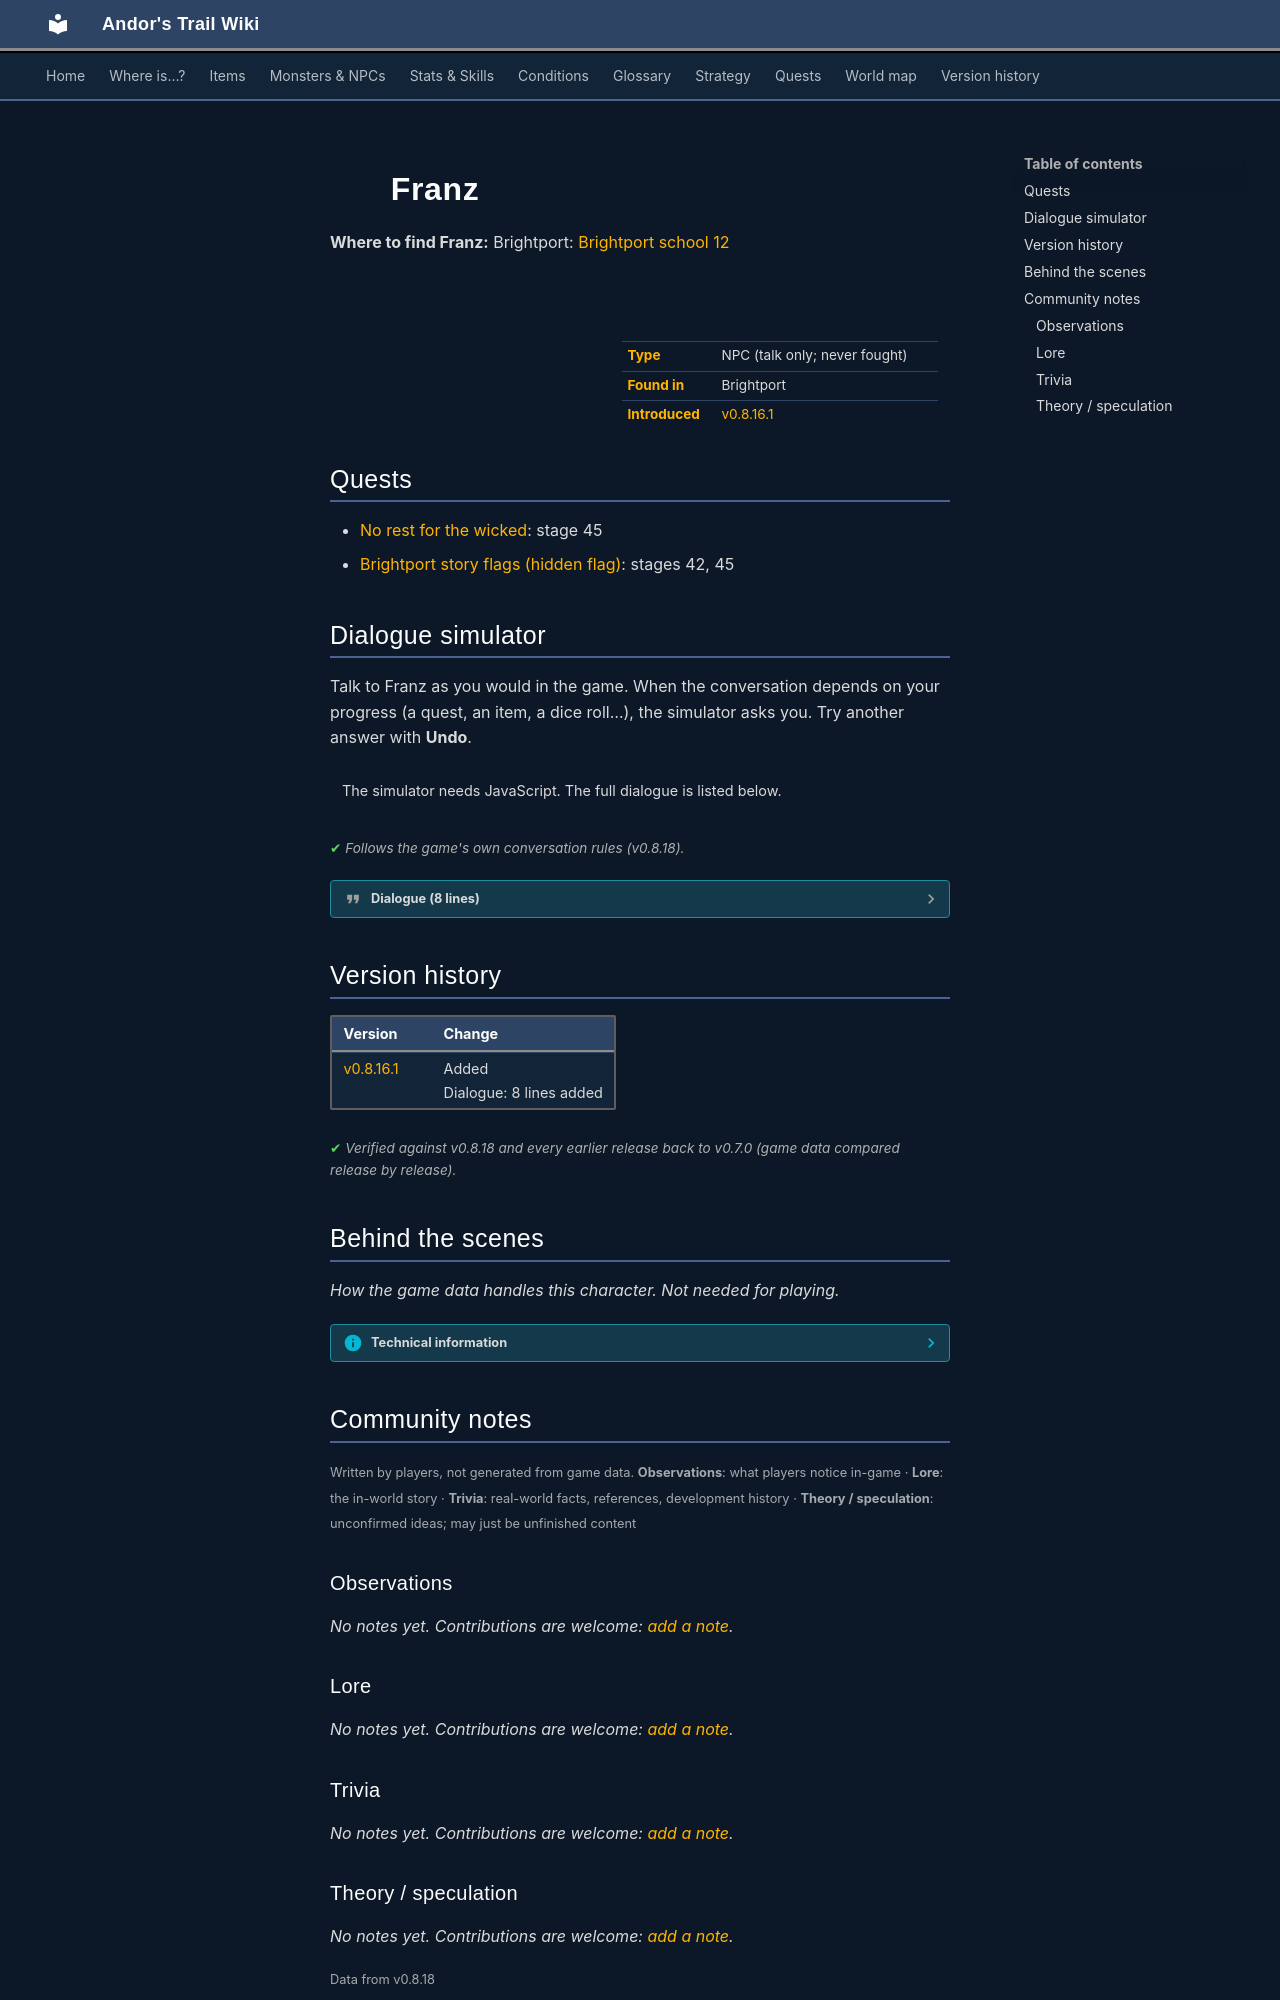

repository: asdfghjkl628/Andor-s-Trail-Wikiiii · page: monsters/brightportnpc4/index.html · generator: mkdocs

---
description: "Franz is a non-player character (NPC) in Andor's Trail, found in Brightport."
---

# ![](../assets/icons/monsters/monsters_ld1_34.png){ .sprite } Franz

**Where to find Franz:** Brightport: [Brightport school 12](../maps/brightport_school12.md#pin-npc-brightportnpc4)

<div class="infobox" markdown>

<p class="ib-img"><img class="sprite" src="../../assets/icons/monsters/monsters_ld1_34.png" alt=""></p>

| | |
|---|---|
| **Type** | NPC (talk only; never fought) |
| **Found in** | Brightport |
| **Introduced** | [v0.8.16.1](../versions/0.8.16.1.md) |

</div>

## Quests

- [No rest for the wicked](../quests/Stanwickquest.md): stage 45
- [Brightport story flags (hidden flag)](../quests/brightport_nondisplay.md): stages 42, 45

## Dialogue simulator

Talk to Franz as you would in the game. When the conversation depends on your progress (a quest, an item, a dice roll…), the simulator asks you. Try another answer with **Undo**.

<div class="dlg-sim" data-src="../../assets/dialogue/brightport_franz_selector.json" data-npc="Franz" markdown="0"><noscript>The simulator needs JavaScript. The full dialogue is listed below.</noscript></div>

<p class="verified">Follows the game's own conversation rules (v0.8.18).</p>

??? quote "Dialogue (8 lines)"

    *Exactly as in the game files. Each line appears once; links jump to where a choice leads.*

    <span id="d-brightport_franz_selector"></span>**`brightport_franz_selector`** *(silent check: the first matching branch below is taken)*

    - Next *(if NOT 6 rounds passed since timer “franz_note_read_timer”; NOT latest stage of [No rest for the wicked](../quests/Stanwickquest.md#stage-45) is 45; reached stage 45 of [Brightport story flags (hidden flag)](../quests/brightport_nondisplay.md#stage-45))* → [brightport_franz3](#d-brightport_franz3)
    - Next *(if reached stage 45 of [Brightport story flags (hidden flag)](../quests/brightport_nondisplay.md#stage-45); 6 rounds passed since timer “franz_note_read_timer”; NOT reached stage 45 of [No rest for the wicked](../quests/Stanwickquest.md#stage-45))* → [brightport_franz](#d-brightport_franz)
    - Next → [brightport_franz1](#d-brightport_franz1)

    <span id="d-brightport_franz3"></span>**`brightport_franz3`** Franz: “I haven't read your question yet. Come back later.”


    <span id="d-brightport_franz"></span>**`brightport_franz`** Franz: “I've read your question, but I must say, your handwriting could use some improvement.”

    - “Hey, if you'd slain dragons like me, you wouldn't have time to practice either.” → [brightport_franz4](#d-brightport_franz4)
    - “Tsk, skip to the answer please.” → [brightport_franz4](#d-brightport_franz4)

    <span id="d-brightport_franz1"></span>**`brightport_franz1`** [Franz](../monsters/brightportnpc4.md): “I am currently busy grading today's assignment papers. If you have any questions, please write them down and bring them to me.”

    - “[Give written note]” *(if hand over 1× [Written note](../items/brightport_note.md))* → [brightport_franz2](#d-brightport_franz2)
    - “Could you tell me what you know about the library theft?” *(if NOT reached stage 45 of [Brightport story flags (hidden flag)](../quests/brightport_nondisplay.md#stage-45); reached stage 25 of [No rest for the wicked](../quests/Stanwickquest.md#stage-25))* → [brightport_franz6](#d-brightport_franz6)
    - “Never mind, that's too much hassle.” → *conversation ends*

    <span id="d-brightport_franz4"></span>**`brightport_franz4`** Franz: “There is not much I can tell you about the incident. None of us teachers knew anything about the scroll or where it was kept. In such a case, one might presume that the most logical step would be to investigate the room where it was stored.” — **effects:** sets stage 45 of [No rest for the wicked](../quests/Stanwickquest.md#stage-45)

    - Next → [brightport_franz5](#d-brightport_franz5)

    <span id="d-brightport_franz2"></span>**`brightport_franz2`** Franz: “I'll read it next after I'm done with this other paper. Please come back later.” — **effects:** sets stage 45 of [Brightport story flags (hidden flag)](../quests/brightport_nondisplay.md#stage-45), starts timer “franz_note_read_timer”


    <span id="d-brightport_franz6"></span>**`brightport_franz6`** Franz: “As I've said, I'm busy. Write your question down and I'll answer you later.” — **effects:** sets stage 42 of [Brightport story flags (hidden flag)](../quests/brightport_nondisplay.md#stage-42)

    - “[Guess I'll find some paper and ink.]” → *conversation ends*

    <span id="d-brightport_franz5"></span>**`brightport_franz5`** Franz: “However, the library was locked, so one would need to ask the Headmaster for permission.”

    - “Thanks, I will do that.” → *conversation ends*



## Version history

| Version | Change |
|---|---|
| [v0.8.16.1](../versions/0.8.16.1.md) | Added<br>Dialogue: 8 lines added |

<p class="verified">Verified against v0.8.18 and every earlier release back to v0.7.0 (game data compared release by release).</p>


## Behind the scenes

*How the game data handles this character. Not needed for playing.*

??? info "Technical information"

    | | |
    |---|---|
    | Entry ID | `brightportnpc4` |
    | Type (wiki) | NPC |
    | Spawn group | `brightportnpc4` |
    | Loot table | – |
    | Conversation | `brightport_franz_selector` |
    | Faction | – |
    | Movement | – |
    | Icon | `monsters_ld1:34` |
    | Defined in | `res/raw/monsterlist_brightport.json` |

    Raw data:

    ```json
    {
     "id": "brightportnpc4",
     "name": "Franz",
     "iconID": "monsters_ld1:34",
     "phraseID": "brightport_franz_selector"
    }
    ```


## Community notes

<small>Written by players, not generated from game data. **Observations**: what players notice in-game · **Lore**: the in-world story · **Trivia**: real-world facts, references, development history · **Theory / speculation**: unconfirmed ideas; may just be unfinished content</small>

### Observations

*No notes yet. Contributions are welcome: [add a note](https://github.com/asdfghjkl628/Andor-s-Trail-Wikiiii/new/main/notes/monsters?filename=brightportnpc4.md&value=%23%23%20Observations%0A%0A%3C%21--%20what%20players%20notice%20in-game%20--%3E%0A%0A%23%23%20Lore%0A%0A%3C%21--%20the%20in-world%20story%20--%3E%0A%0A%23%23%20Trivia%0A%0A%3C%21--%20real-world%20facts%2C%20references%2C%20development%20history%20--%3E%0A%0A%23%23%20Theory%20/%20speculation%0A%0A%3C%21--%20unconfirmed%20ideas%3B%20may%20just%20be%20unfinished%20content%20--%3E%0A).*

### Lore

*No notes yet. Contributions are welcome: [add a note](https://github.com/asdfghjkl628/Andor-s-Trail-Wikiiii/new/main/notes/monsters?filename=brightportnpc4.md&value=%23%23%20Observations%0A%0A%3C%21--%20what%20players%20notice%20in-game%20--%3E%0A%0A%23%23%20Lore%0A%0A%3C%21--%20the%20in-world%20story%20--%3E%0A%0A%23%23%20Trivia%0A%0A%3C%21--%20real-world%20facts%2C%20references%2C%20development%20history%20--%3E%0A%0A%23%23%20Theory%20/%20speculation%0A%0A%3C%21--%20unconfirmed%20ideas%3B%20may%20just%20be%20unfinished%20content%20--%3E%0A).*

### Trivia

*No notes yet. Contributions are welcome: [add a note](https://github.com/asdfghjkl628/Andor-s-Trail-Wikiiii/new/main/notes/monsters?filename=brightportnpc4.md&value=%23%23%20Observations%0A%0A%3C%21--%20what%20players%20notice%20in-game%20--%3E%0A%0A%23%23%20Lore%0A%0A%3C%21--%20the%20in-world%20story%20--%3E%0A%0A%23%23%20Trivia%0A%0A%3C%21--%20real-world%20facts%2C%20references%2C%20development%20history%20--%3E%0A%0A%23%23%20Theory%20/%20speculation%0A%0A%3C%21--%20unconfirmed%20ideas%3B%20may%20just%20be%20unfinished%20content%20--%3E%0A).*
